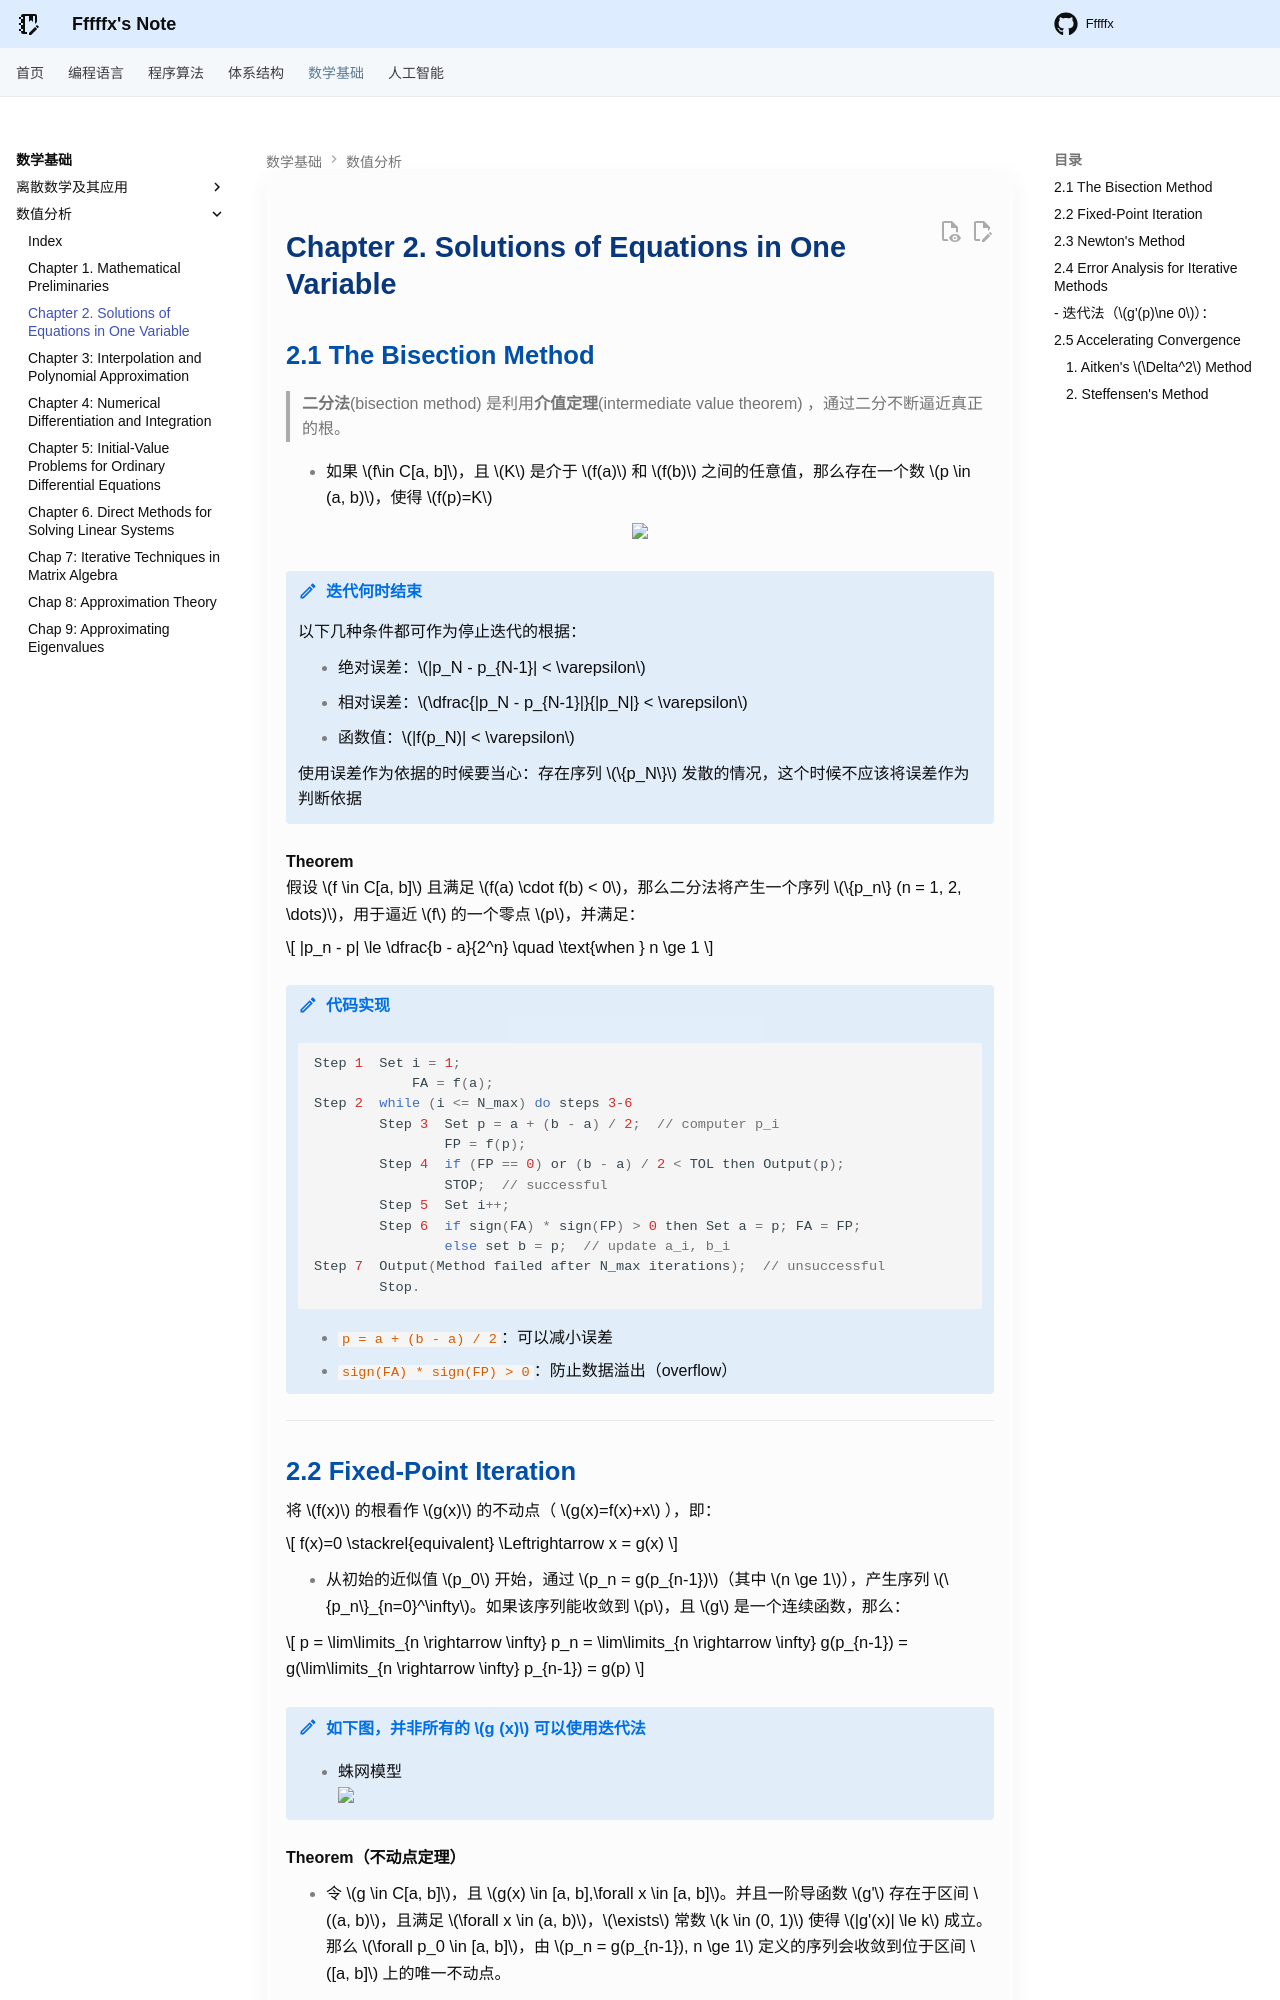

repository: Fffffx0618/PsyBlog · page: Math/NA/Chap2.html · generator: mkdocs

# Chapter 2. Solutions of Equations in One Variable

## 2.1 The Bisection Method

> **二分法**(bisection method) 是利用**介值定理**(intermediate value theorem) ，通过二分不断逼近真正的根。

- 如果 $f\in C[a, b]$，且 $K$ 是介于 $f(a)$ 和 $f(b)$ 之间的任意值，那么存在一个数 $p \in (a, b)$，使得 $f(p)=K$

<div style="text-align: center"><img src="images/image-5.png" width="50%"></div>

!!! note "**迭代何时结束**"

    以下几种条件都可作为停止迭代的根据：

    - 绝对误差：$|p_N - p_{N-1}| < \varepsilon$
    - 相对误差：$\dfrac{|p_N - p_{N-1}|}{|p_N|} < \varepsilon$ 
    - 函数值：$|f(p_N)| < \varepsilon$ 

    使用误差作为依据的时候要当心：存在序列 $\{p_N\}$ 发散的情况，这个时候不应该将误差作为判断依据

**Theorem**
假设 $f \in C[a, b]$ 且满足 $f(a) \cdot f(b) < 0$，那么二分法将产生一个序列 $\{p_n\} (n = 1, 2, \dots)$，用于逼近 $f$ 的一个零点 $p$，并满足：

$$
|p_n - p| \le \dfrac{b - a}{2^n} \quad \text{when } n \ge 1 
$$

!!! note "代码实现"

    ```c
    Step 1  Set i = 1;
                FA = f(a);
    Step 2  while (i <= N_max) do steps 3-6
            Step 3  Set p = a + (b - a) / 2;  // computer p_i
                    FP = f(p);
            Step 4  if (FP == 0) or (b - a) / 2 < TOL then Output(p);
                    STOP;  // successful
            Step 5  Set i++;
            Step 6  if sign(FA) * sign(FP) > 0 then Set a = p; FA = FP;
                    else set b = p;  // update a_i, b_i
    Step 7  Output(Method failed after N_max iterations);  // unsuccessful
            Stop.
    ```

    - `p = a + (b - a) / 2`：可以减小误差
    - `sign(FA) * sign(FP) > 0`：防止数据溢出（overflow）

---
